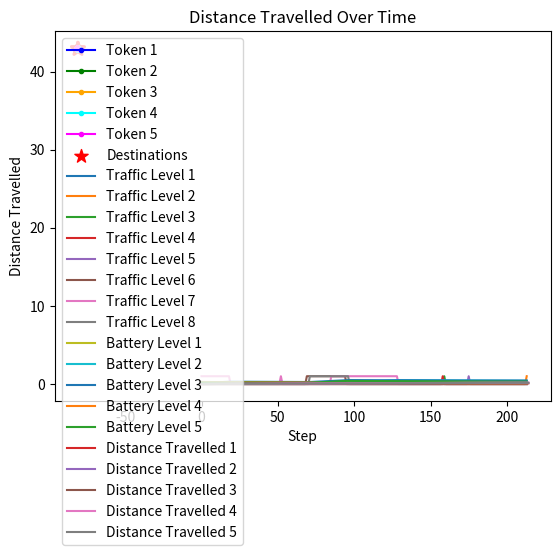

The matplotlib source for this figure:
import numpy as np
import matplotlib.pyplot as plt
import matplotlib.patches as patches
import matplotlib
import time
import warnings
warnings.filterwarnings("ignore", category=matplotlib.MatplotlibDeprecationWarning)


# Token (Nx2)
T = np.array([[43.02120034946083, -81.28349087468504],
              [43.004969336049854, -81.18631870502043],
              [42.95923445066671, -81.26016049362336],
              [42.98111190139387, -81.30953935839466],
              [42.9819404397449, -81.2508736429095],
              ])

# Battery percentage (Nx2)
B = np.array([0.20, 0.15, 0.11, 0.26, 0.21])

# Destinations (Mx2) (note M > N and the first N entries are the destinations of the Tokens)
D = np.array([[42.96477210152778, -81.20994279529941],
              [42.986248881938806, -81.17904374824452],
              [43.006964980419085, -81.33422562900907],
              [43.00432877393533, -81.16393754746214],
              [43.03294439058604, -81.26350114352788],
              [42.97520298007788, -81.3206637664334],
              [42.95950149646455, -81.2600673019313],
              [43.01217983061826, -81.27053864527043]
              ])

# Maximum amount of cars at each station before charging rate decreases
Cap = np.array([5, 10, 3])

# Traffic level (Mx1)
Tr = np.zeros(D.shape[0])

# Track which cars are going to move each timestep
Mov = np.ones(T.shape[0])

# Actions for step k (NxM)
A = np.zeros((T.shape[0], D.shape[0]))

# Target battery level
Tar = np.array([[0, 0, 0],
                [0.5, 0, 0],
                [0.3, 0.5, 0],
                [0.2, 0, 0],
                [0.4, 0, 0]
                ])

# Stops NxP (P is the number of stops that are required for the route with the most stops)
S = np.array([[1, 0, 0],
              [7, 2, 0],
              [7, 8, 3],
              [7, 4, 0],
              [6, 5, 0]
              ])

# Step size (fixed distance)
step_size = 0.001

# Rate of battery increase
increase_rate = 0.01

# Rate of battery decrease
decrease_rate = 0.001

def get_actions(actions, stops):

    # Make new identity matrix
    max_val = len(actions[0])
    identity_matrix = np.eye(max_val)

    # Not sure how np.arrange works, but this returns the actions
    actions = (stops[:, 0].reshape(-1, 1) == np.arange(max_val) @ identity_matrix).astype(int)

    return actions

def get_distance(tokens, destinations, actions):

    # Compute targets for each token
    token_targets = actions @ destinations

    # Compute Euclidian distance for each token
    dist = ((tokens - token_targets).T * np.max(actions, axis=1)).T
    total_dist = np.sqrt(np.sum(dist ** 2, axis=1)).reshape(-1, 1)

    # Return distances as Nx1 matrix
    return total_dist.reshape(-1)

def get_arrived(dists, dist_threshold):

    # Return 1 if below threshold, and 0 if above
    return (dists <= dist_threshold).astype(int)

def get_traffic(stops, destinations, is_charging):

    # Get stations to charge at
    target_stations = stops[:,0].reshape(-1) + 1

    # Isolate stations to charge at
    stations_in_use = (target_stations * is_charging).astype(int)
    stations_in_use = np.maximum(stations_in_use - 1, 0)

    # Used to find end of the list
    max_num = destinations.shape[0]

    # I don't really know how this works, but it does
    traffic_level = np.bincount(stations_in_use, minlength=max_num)

    # Ignore destination 0
    traffic_level[0] = 0

    # Note that the first N entries can be ignored since they aren't charging stations, but rather final destinations
    return traffic_level

def get_charging_rates(stops, traffic_level, arrived, capacity, decrease_rate, increase_rate):

    # Get target stop for each car
    target_stop = stops[:,0]

    # Get charging rate for each station
    station_rate = np.minimum((capacity / np.maximum(traffic_level, 1)) * increase_rate, increase_rate)

    # Offset everything by decrease rate
    station_rate += decrease_rate

    # Get charging rates for each car based on target
    rates_by_car = station_rate[target_stop.astype(int)]

    # Zero out charging rate for cars that haven't arrived
    rates_by_car *= arrived.astype(int)

    # Undo the offset
    rates_by_car -= decrease_rate

    # Zero-out charging rate for cars already at their destination
    diag_matrix = np.diag([0 if x == -1 else 1 for x in target_stop])
    rates_by_car = rates_by_car @ diag_matrix

    # Return Nx1 charging rate for each car
    return rates_by_car

def update_battery(battery, charge_rate):
    return battery + charge_rate

def get_battery_charged(battery, target):

    # Target for this stop
    stop_target = target[:,0]

    # Return if the battery level is above the needed level to depart from charging station
    return (battery >= stop_target).astype(int)

def move_tokens(tokens, moving, actions, destinations, step_size):

    # Get target destinations for tokens that are moving
    target_coords = actions @ destinations

    # Compute the displacement vectors and their norms
    displacement = ((target_coords - tokens).T * np.max(actions, axis=1)).T
    distances = np.linalg.norm(displacement, axis=1)

    # Compute the normalized direction vectors
    direction = np.divide(displacement, distances[:, None], out=np.zeros_like(displacement), where=distances[:, None] != 0)

    # Zero-out direction for tokens that aren't moving
    masked_direction = (direction.T * moving).T

    # Compute the step vectors
    steps = np.minimum(distances, step_size)[:, None] * masked_direction

    # If the car is charging but isn't directly on the charging station, shift them onto it
    shift_to_charger_while_charging = (displacement.T * ((moving - 1) * -1)).T

    # Update token positions
    new_tokens = tokens + steps
    new_tokens += shift_to_charger_while_charging

    # Calculate distance travelled
    distance_travelled = np.sqrt(np.sum((tokens - new_tokens) ** 2, axis=1))

    return new_tokens, distance_travelled

def update_stops(stops, ready_to_leave):

    # Create transformation matrix
    K = stops.shape[1]
    transform_matrix = np.zeros((K, K), dtype=np.float32)
    transform_matrix[np.arange(1, K), np.arange(K - 1)] = 1

    ready_to_leave = ready_to_leave.reshape(-1, 1)

    # I'm not sure how this works tbh...
    updated_stops =  stops * ready_to_leave @ transform_matrix + stops * (1 - ready_to_leave)

    # Set rows to zeros if there is only one nonzero element in the row and ready_to_leave is 1
    for i in range(len(stops)):
        if ready_to_leave[i] == 1 and np.count_nonzero(stops[i]) == 1:
            updated_stops[i] = np.zeros(K)

    return updated_stops

def simulate(tokens, battery, destinations, actions, moving, traffic_level, capacity, target_battery_level, stops, step_size, k_steps):

    # Pre-process capacity array
    capacity = np.concatenate((np.zeros(tokens.shape[0]), capacity))

    step_count = 0

    paths = []
    traffic_per_charger = []
    battery_levels = []
    distances_per_car = [np.zeros(tokens.shape[0])]

    while max(stops[:,0]) > 0 and step_count <= k_steps:

        stops[:,0] -= 1

        # Get NxM matrix of actions
        actions = get_actions(actions, stops)

        # Move the tokens and get the update position
        tokens, distance_travelled = move_tokens(tokens, moving, actions, destinations, step_size)

        # Track token position at each timestep and how far they travelled
        paths.append(tokens)
        distances_per_car.append(distance_travelled + distances_per_car[-1])

        # Get Nx1 matrix of distances
        distances = get_distance(tokens, destinations, actions)

        # Get Nx1 matrix of 0s or 1s that indicate if a car has arrived at current stop
        arrived = get_arrived(distances, step_size)

        # Accumulate traffic level of each station as Mx1 matrix
        traffic_level = get_traffic(stops, destinations, arrived)

        # Track traffic for each timestep
        traffic_per_charger.append(traffic_level)

        # Get charging or discharging rate for each car as Nx1 matrix
        charging_rates = get_charging_rates(stops, traffic_level, arrived, capacity, decrease_rate, increase_rate)

        # Update the battery level of each car
        battery = update_battery(battery, charging_rates)

        battery_levels.append(battery)

        # Check if the car is at their target battery level
        battery_charged = get_battery_charged(battery, target_battery_level)

        # Charging but ready to leave
        ready_to_leave = battery_charged * arrived

        # Charging and not ready to leave
        not_ready_to_leave = arrived - ready_to_leave

        # Update which cars will move
        moving = (not_ready_to_leave - 1) * -1

        # Zero-out tokens that are already at their stop
        diag_matrix = np.diag([0 if x == -1 else 1 for x in stops[:, 0]])
        moving = moving @ diag_matrix

        stops[:, 0] += 1

        # Change the stops array to shift over the next stop if the token is ready to leave
        stops = update_stops(stops, ready_to_leave)
        target_battery_level = update_stops(target_battery_level, ready_to_leave)

        # Increase step count
        step_count += 1

    return paths, traffic_per_charger, battery_levels, distances_per_car


def visualize_simulation(paths, destinations):
    # Rearrange the data so that each path represents the movement of one token over time
    token_paths = [np.array([step[i] for step in paths]) for i in range(len(paths[0]))]

    # Plot the token paths
    colors = ['blue', 'green', 'orange', 'cyan', 'magenta']
    for i, path in enumerate(token_paths):
        plt.plot(path[:, 1], path[:, 0], marker='o', markersize=3, linestyle='-', color=colors[i], label=f'Token {i + 1}')

    # Plot the destinations
    plt.scatter(destinations[:, 1], destinations[:, 0], marker='*', s=100, c='red', label='Destinations')

    # Set labels and title
    plt.xlabel('Longitude')
    plt.ylabel('Latitude')
    plt.title('Token Paths and Destinations')

    # Add a legend
    plt.legend()

    # Show the plot
    plt.show()

def visualize_stats(data, title, measure):
    num_steps = len(data)
    num_values = len(data[0])

    # Create a time axis
    time = np.arange(num_steps)

    # Plot the change in values for each index
    for i in range(num_values):
        values = [array[i] for array in data]
        plt.plot(time, values, label=f'{measure} {i + 1}')

    # Set labels and title
    plt.xlabel('Step')
    plt.ylabel(f'{measure}')
    plt.title(f'{title}')

    # Add a legend
    plt.legend()

    # Show the plot
    plt.show()

if __name__ == '__main__':

    # Run simulation
    paths, traffic, battery_levels, distances = simulate(T, B, D, A, Mov, Tr, Cap, Tar, S, step_size, 500)

    # Show the paths of each car
    visualize_simulation(paths, D)

    # Plot the various stats
    visualize_stats(traffic, 'Change in Traffic Levels Over Time', 'Traffic Level')
    visualize_stats(battery_levels, 'Change in Battery Level Over Time', 'Battery Level')
    visualize_stats(distances, 'Distance Travelled Over Time', 'Distance Travelled')